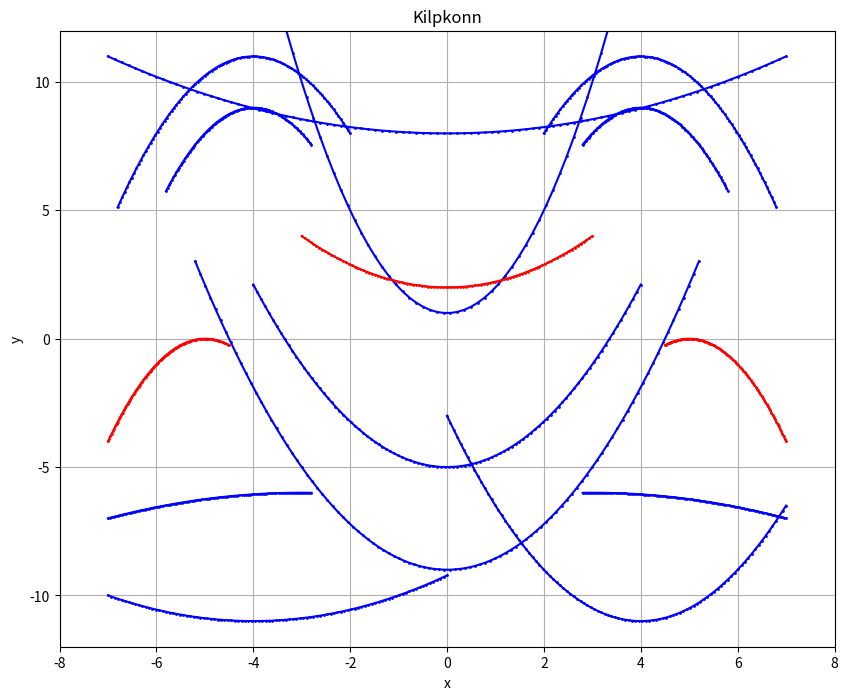

This chart was generated by the following Python code:
import numpy as np
import matplotlib.pyplot as plt

plt.figure(figsize=(10, 8))
x1 = np.linspace(-7, 7, 100)
y1 = 3/49 * x1**2 + 8
x2 = np.linspace(-7, 7, 100)
y2 = 49/49 * x2**2 + 1
x3 = np.linspace(-6.8, -2, 100)
y3 = -0.75*(x3 + 4)**2 + 11
x4 = np.linspace(2, 6.8, 100)
y4 = -0.75*(x4 - 4)**2 + 11
x5 = np.linspace(-5.8, -2.8, 100)
y5 = -(x5 + 4)**2 + 9
x6 = np.linspace(2.8, 5.8, 100)
y6 = -(x6 - 4)**2 + 9
x7 = np.linspace(-4, 4, 100)
y7 = 4/9 * x7**2 - 5
x8 = np.linspace(-5.2, 5.2, 100)
y8 = 4/9 * x8**2 - 9
x9 = np.linspace(-7, -2.8, 100)
y9 = -1/16 * (x9 + 3)**2 - 6
x10 = np.linspace(2.8, 7, 100)
y10 = -1/16 * (x10 - 3)**2 - 6
x11 = np.linspace(-7, 0, 100)
y11 = 1/9 * (x11 + 4)**2 - 11
x12 = np.linspace(0, 7, 100)
y12 = 1/2 * (x12 - 4)**2 - 11
x13 = np.linspace(-7, -4.5, 100)
y13 = -(x13 + 5)**2
x14 = np.linspace(4.5, 7, 100)
y14 = -(x14 - 5)**2
x15 = np.linspace(-3, 3, 100)
y15 = 2/9 * x15**2 + 2
plt.plot(x1, y1, 'b.-', markersize=2)
plt.plot(x2, y2, 'b.-', markersize=2)
plt.plot(x3, y3, 'b.-', markersize=2)
plt.plot(x4, y4, 'b.-', markersize=2)
plt.plot(x5, y5, 'b.-', markersize=2)
plt.plot(x6, y6, 'b.-', markersize=2)
plt.plot(x7, y7, 'b.-', markersize=2)
plt.plot(x8, y8, 'b.-', markersize=2)
plt.plot(x9, y9, 'b.-', markersize=2)
plt.plot(x10, y10, 'b.-', markersize=2)
plt.plot(x11, y11, 'b.-', markersize=2)
plt.plot(x12, y12, 'b.-', markersize=2)
plt.plot(x13, y13, 'r.-', markersize=2)
plt.plot(x14, y14, 'r.-', markersize=2)
plt.plot(x15, y15, 'r.-', markersize=2)
plt.grid(True)
plt.title('Kilpkonn')
plt.xlabel('x')
plt.ylabel('y')

plt.axis([-8, 8, -12, 12])

plt.show()
